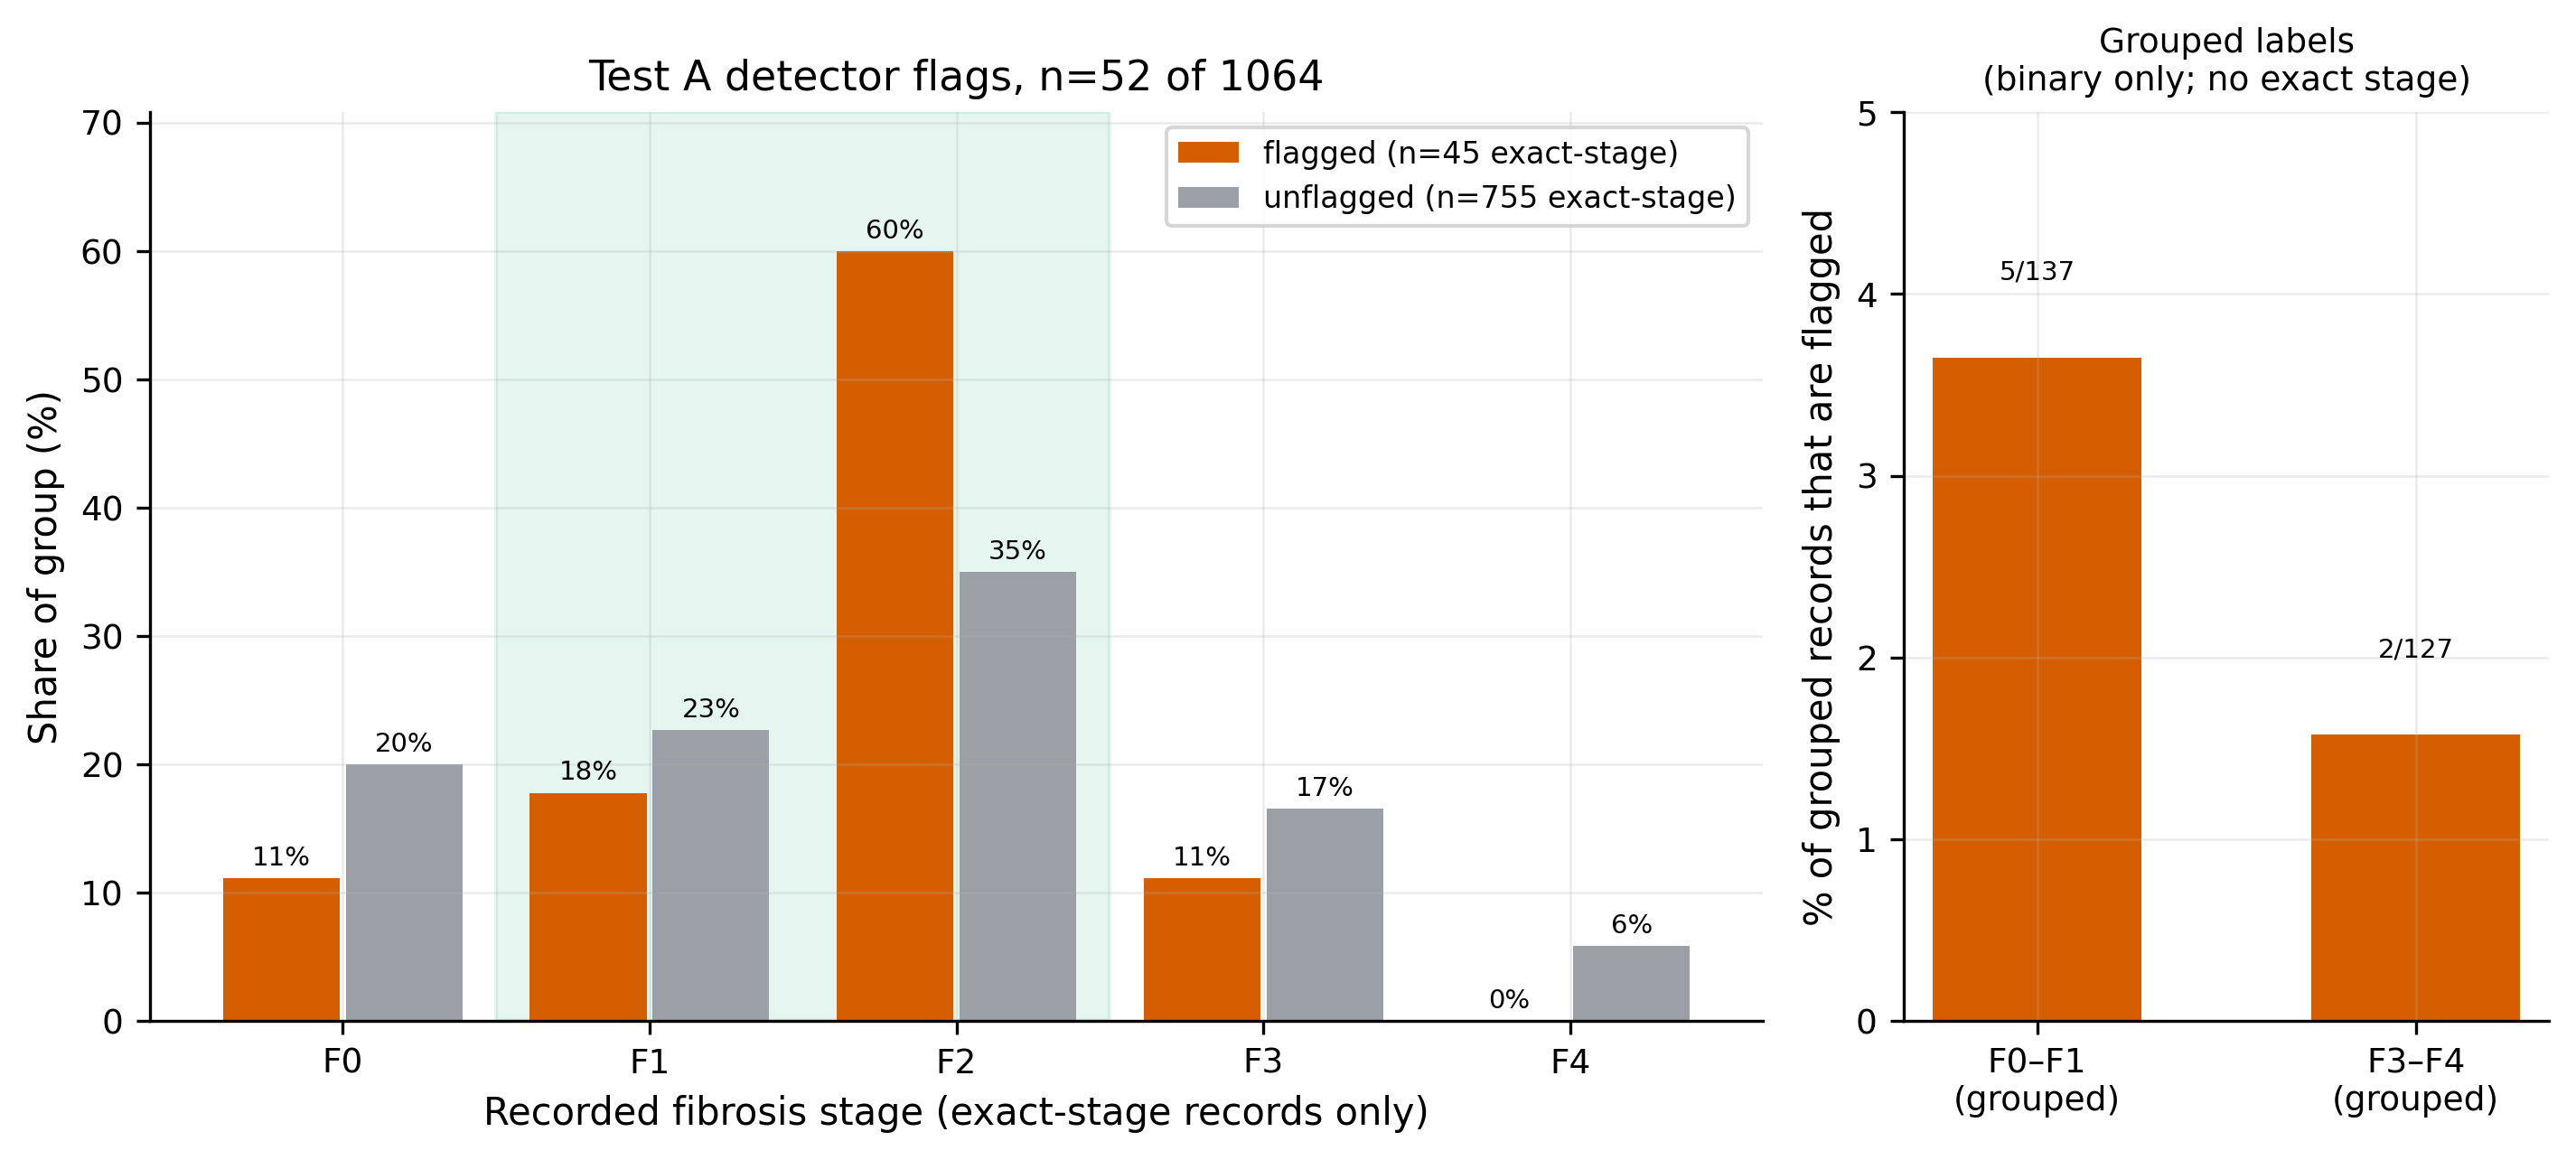

Values plotted in this chart, from the file beside it:
, exact_F0, exact_F1, exact_F2, exact_F3, exact_F4, n_grouped_F0_F1, n_grouped_F3_F4
flagged, 5, 8, 27, 5, 0, 5, 2
unflagged, 151, 171, 264, 125, 44, 132, 125
